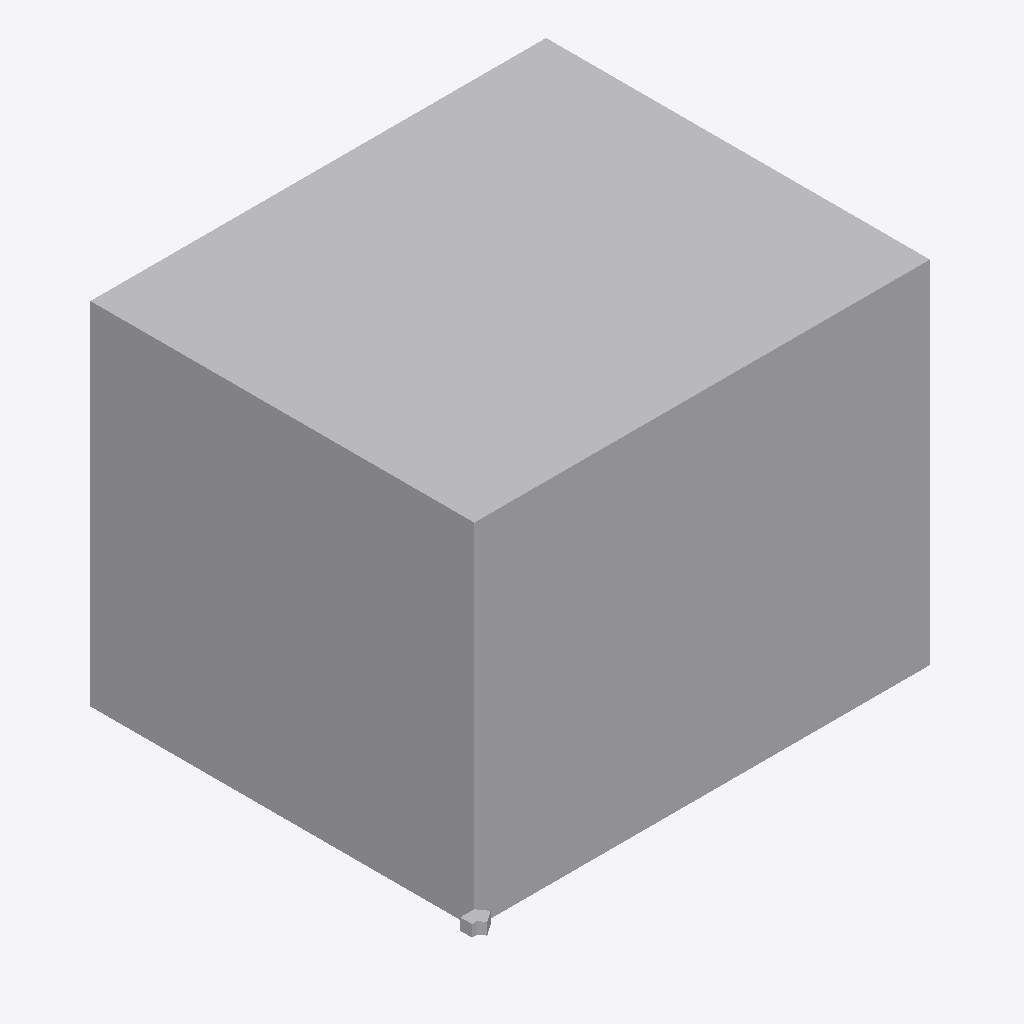
Isometric view of an IFC building model (IFC-SPF (STEP), schema IFC4, length unit millimetre), seen from the south-west, elements coloured by IFC class: 3 other elements (light grey).
Extent 64.6 m × 55.9 m × 45.0 m (x, y, z). Storeys (1): NAP at 0.00 m. Elements (3): 3 IfcBuildingElementProxy.

HEADER;
FILE_DESCRIPTION(('ViewDefinition [ReferenceView_V1.2]','ExchangeRequirement [Architecture]'),'2;1');
FILE_NAME('17002.001','2023-07-19T10:39:46',(''),(''),'The EXPRESS Data Manager Version 5.02.0100.07 : ','20200826_1250(x64) - Exporter 20.3.2.0 - Alterna','');
FILE_SCHEMA(('IFC4'));
ENDSEC;
DATA;
#133=IFCPROJECT('1aGsj_fSfA$f4sYvLFcpyO',#42,'17002.001',$,$,'SO Template','DEFINITIEF',(#116),#109);
#169=IFCSITE('1aGsj_fSfA$f4sYvLFcpyQ',#42,'Default',$,$,#168,$,$,.ELEMENT.,(51,54,23,553132),(4,29,57,51126),0.0,$,$);
#148=IFCBUILDING('1aGsj_fSfA$f4sYvLFcpyP',#42,'Standaard projecttemplate',$,$,#33,$,'Standaard projecttemplate',.ELEMENT.,$,$,#144);
#163=IFCBUILDINGSTOREY('1aGsj_fSfA$f4sYvMmPCMx',#42,'NAP',$,'Level:00_level_rechts',#161,$,'NAP',.ELEMENT.,4250.0);
#260=IFCBUILDINGELEMENTPROXY('1zU1e1D0TDwA9upVRVLMEh',#42,'kavelgrens:kavelgrens:846441',$,'kavelgrens:kavelgrens',#258,#250,'846441',.NOTDEFINED.);
#330=IFCBUILDINGELEMENTPROXY('3gC7uZgC92MvO_tGHI3XOc',#42,'kubus_nulpunt1:kubus:848461',$,'kubus_nulpunt1:kubus',#329,#323,'848461',.NOTDEFINED.);
#385=IFCBUILDINGELEMENTPROXY('3gC7uZgC92MvO_tGHI3Xi0',#42,'kubus_nulpunt2:kubus:851819',$,'kubus_nulpunt2:kubus',#384,#378,'851819',.NOTDEFINED.);
ENDSEC;
